Run: headless pygame with SDL's dummy video driver; simulated clock (each Clock.tick advances the game by its frame time, no real sleeping); random seed 0; keys injected as events and as key.get_pressed() state; no mouse input.
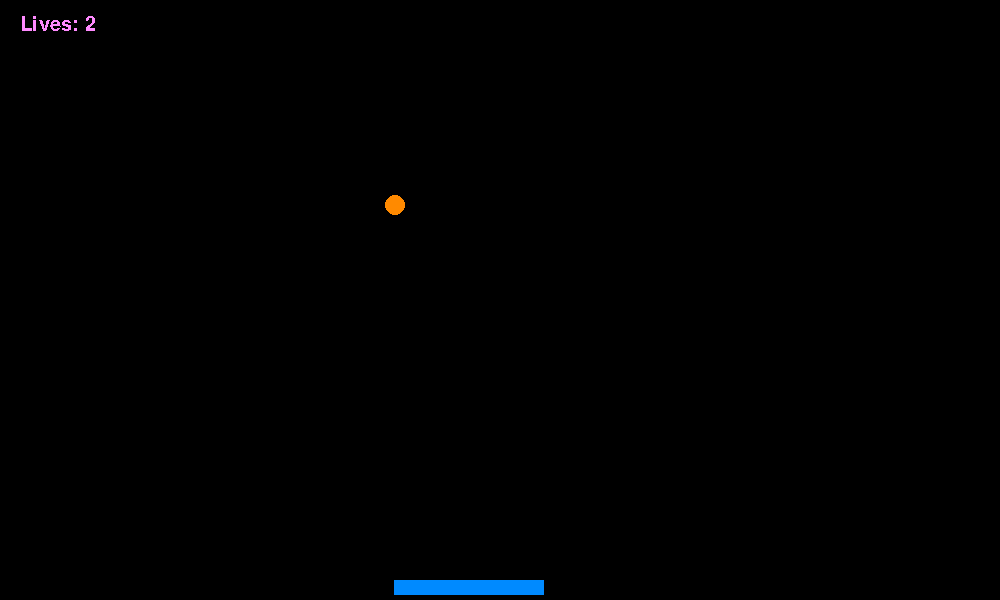
Frame 1 of 4 · flips 1–60 · no input
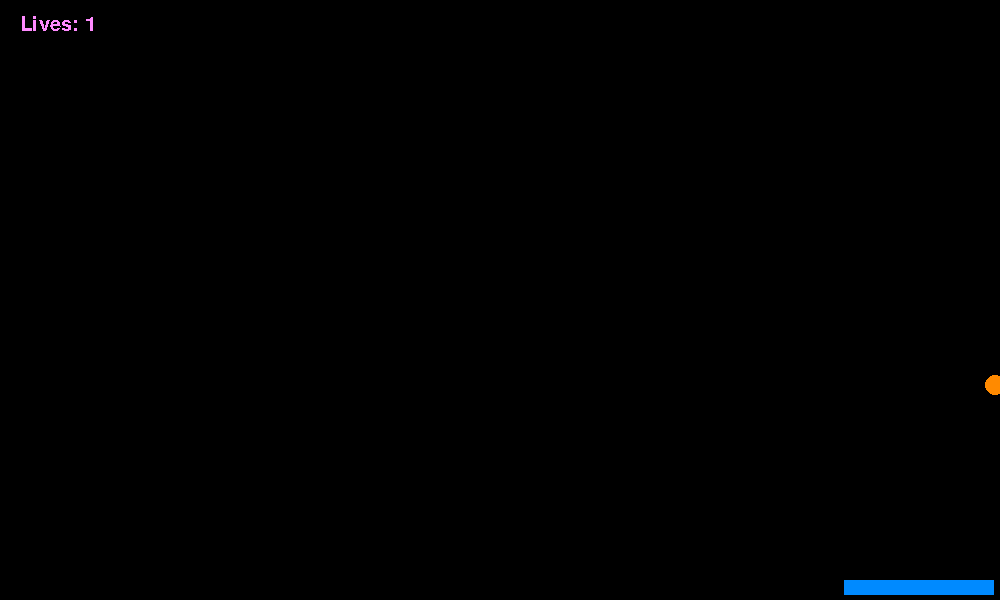
Frame 2 of 4 · flips 61–180 · tapped SPACE, RETURN · held RIGHT (→), D
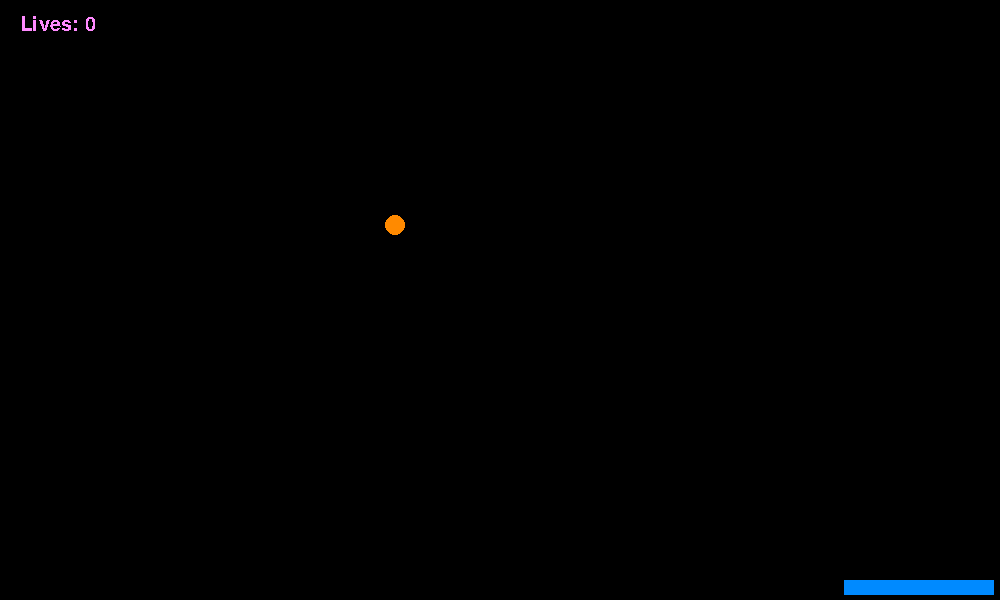
Frame 3 of 4 · flips 181–300 · held DOWN (↓), S
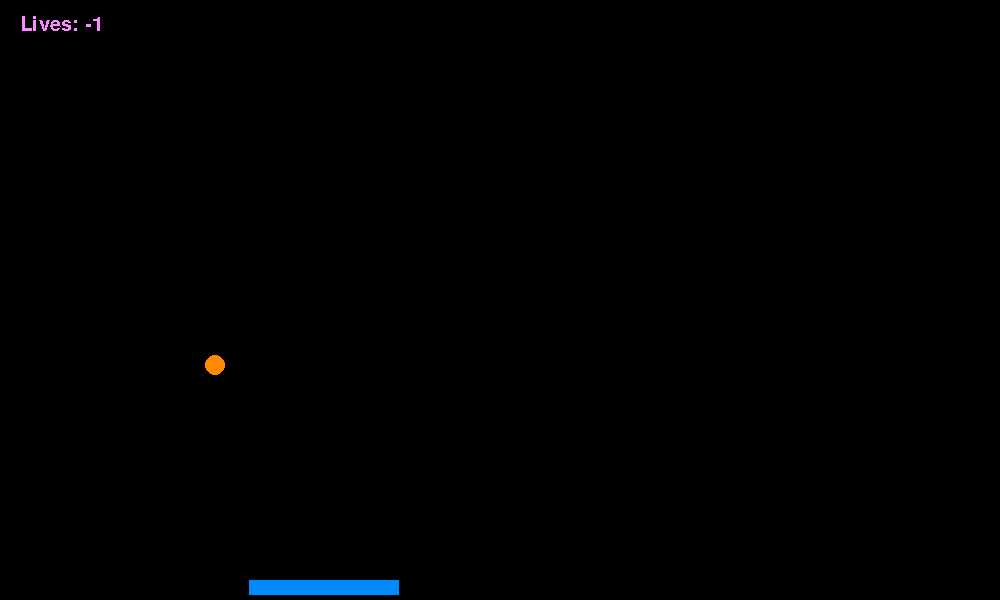
Frame 4 of 4 · flips 301–420 · held LEFT (←), A, UP (↑), W

The pygame program that drew these frames:

"""
My last version of breakout was very messy. This is an attempt to re-write in cleaner code
"""
import pygame
from random import randint, choice
from time import sleep

# Initialize window
pygame.init()
pygame.display.init()
pygame.font.init()

window = pygame.display.set_mode((1000,600))
pygame.display.set_caption("breakoutV2")
keys = pygame.key.get_pressed()
paddle_x = randint(0,850)
ball_x = 100
ball_y = 100
ball_x_velo = choice([-5,5]) 
ball_y_velo = choice([-5,5]) 
lives = 3



# ---Main game loop---
def main():
    run = True
    while run:
        window.fill((0,0,0))
        for event in pygame.event.get():
            if event.type == pygame.QUIT:
                run = False

        paddle()
        ball()
        scoreboard(lives)
        pygame.display.update()


# ---Paddle and Paddle movement---
def paddle():
    global paddle_x
    keys = pygame.key.get_pressed()
    the_paddle = pygame.draw.rect(window, (0,138,255), pygame.Rect(paddle_x, 580, 150, 15))
    if keys[pygame.K_LEFT] and paddle_x > 10:
        paddle_x -= 5 
    if keys[pygame.K_RIGHT] and paddle_x < 840:
        paddle_x += 5
    return the_paddle


# Ball and ball functionality ----(need to add ball interactions with blocks)-----
def ball():
    global ball_x, ball_y, ball_x_velo, ball_y_velo, lives
    pygame.draw.circle(window, (255,138,0), (ball_x, ball_y), 10) 
    ball = pygame.Rect(ball_x - 7, ball_y - 7, 13,13)

    ball_x += ball_x_velo
    ball_y += ball_y_velo 

    if ball_y > 590 or ball_y < 10:
        #ball_y -= 15 * (5/ball_y_velo) 
        ball_y_velo *= -1
        lives -= 1 # __-----TESTING------___
    if ball_x > 990 or ball_x < 10:
        #ball_x -= 15 * (5/ball_x_velo)
        ball_x_velo *= -1


# ---Scoreboard---
def scoreboard(lives):
    my_font = pygame.font.SysFont("Arial", 30)
    board = my_font.render("Lives: " + str(lives), False, (255,138,255))
    window.blit(board, (20,15)) 


"""
TODO:
- Make ball bounce of paddle at incident angle
- If ball goes below paddle, player loses life
- If player loses 3 lives, game over SCREEN
- n x m grid of blocks
- if ball hits block, it loses some strength (block functionality)
- if all blocks are gone. win SCREEN
"""



if __name__ == "__main__":
    main()
